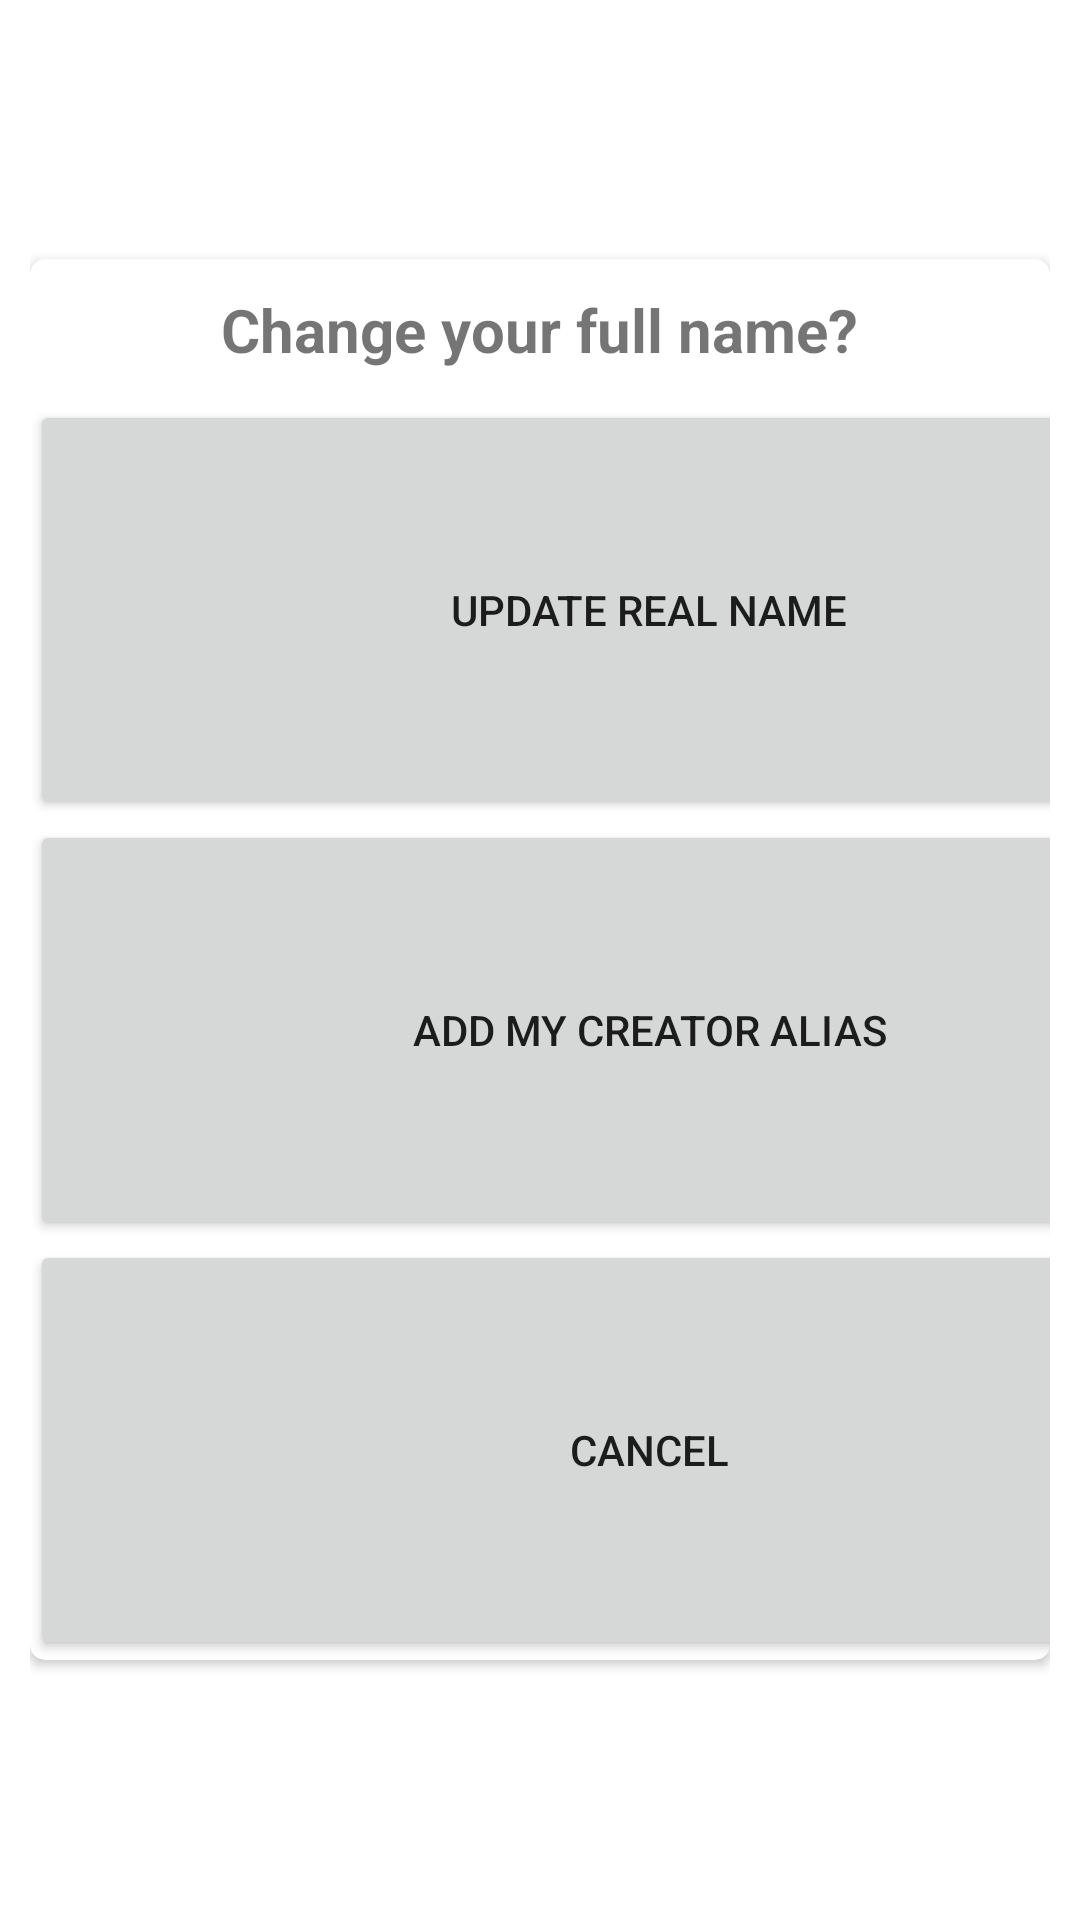

Here is an Android app screen rendered from its layout file. Give the layout XML and the strings, colors and styles it references.
<!-- AndroidManifest.xml: application theme Theme.SquadHouse -->
<!-- res/layout/popupwindow.xml -->
<?xml version="1.0" encoding="utf-8"?>
<LinearLayout xmlns:android="http://schemas.android.com/apk/res/android"
    xmlns:app="http://schemas.android.com/apk/res-auto"
    android:layout_width="wrap_content"
    android:layout_height="wrap_content"
    xmlns:androidid="http://schemas.android.com/tools"
    android:focusable="true"
    android:gravity="center"
    android:paddingLeft="10dp"
    android:paddingRight="10dp">

    <androidx.cardview.widget.CardView
        android:layout_width="match_parent"
        android:layout_height="wrap_content"
        app:cardCornerRadius="5dp"
        >

        <LinearLayout
            android:layout_width="match_parent"
            android:layout_height="match_parent"
            android:orientation="vertical">

            <TextView
                android:id="@+id/tvPrompt"
                android:layout_width="wrap_content"
                android:layout_height="wrap_content"
                android:layout_gravity="center"
                android:padding="10dp"
                android:text="Change your full name?"
                android:textSize="20sp"
                android:textStyle="bold" />

            <Button
                android:id="@+id/updateNameButton"
                android:layout_width="413dp"
                android:layout_height="140dp"
                android:text="Update real name" />

            <Button
                android:id="@+id/createAliasButton"
                android:layout_width="413dp"
                android:layout_height="140dp"
                android:text="Add my creator alias" />

            <Button
                android:id="@+id/CancelButton"
                android:layout_width="413dp"
                android:layout_height="140dp"
                android:text="Cancel" />

        </LinearLayout>
    </androidx.cardview.widget.CardView>

</LinearLayout>
<!-- resources referenced by this layout -->
<resources>
  <style name="Theme.SquadHouse" parent="Theme.MaterialComponents.DayNight.DarkActionBar">
          
          <item name="colorPrimary">@color/purple_500</item>
          <item name="colorPrimaryVariant">@color/purple_700</item>
          <item name="colorOnPrimary">@color/white</item>
          
          <item name="colorSecondary">@color/teal_200</item>
          <item name="colorSecondaryVariant">@color/teal_700</item>
          <item name="colorOnSecondary">@color/black</item>
          
          <item name="android:statusBarColor" tools:targetApi="l">?attr/colorPrimaryVariant</item>
          
      </style>
  <color name="purple_500">#FF6200EE</color>
  <color name="purple_700">#FF3700B3</color>
  <color name="white">#FFFFFFFF</color>
  <color name="teal_200">#FF03DAC5</color>
  <color name="teal_700">#FF018786</color>
  <color name="black">#FF000000</color>
</resources>
